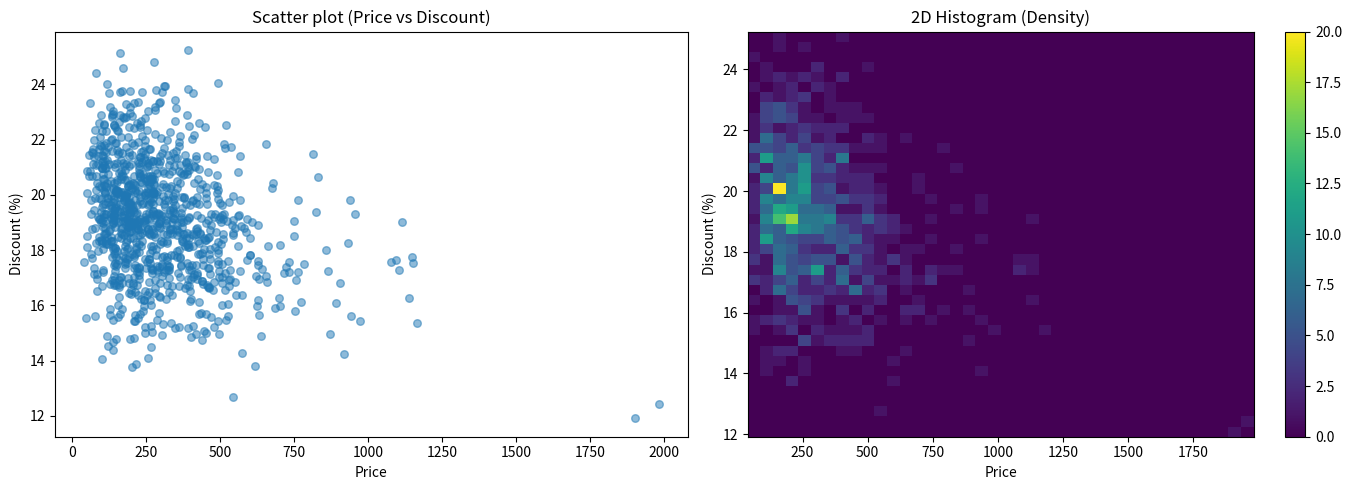

Recreate this plot in Python.
import random
import math
import matplotlib.pyplot as plt

# Simulate data without numpy
random.seed(123)

price = [math.exp(random.gauss(5.5, 0.6)) for _ in range(1000)]
discount = [
    max(0, min(50, 20 - 0.003 * p + random.gauss(0, 2)))
    for p in price
]

fig, axes = plt.subplots(1, 2, figsize=(14, 5))

# Scatter plot
axes[0].scatter(price, discount, alpha=0.5, s=30)
axes[0].set_title("Scatter plot (Price vs Discount)")
axes[0].set_xlabel("Price")
axes[0].set_ylabel("Discount (%)")

# 2D histogram (heatmap-like)
axes[1].hist2d(price, discount, bins=40)
axes[1].set_title("2D Histogram (Density)")
axes[1].set_xlabel("Price")
axes[1].set_ylabel("Discount (%)")
plt.colorbar(axes[1].collections[0], ax=axes[1])

plt.tight_layout()
plt.show()
plt.savefig("output.png")
plt.show()